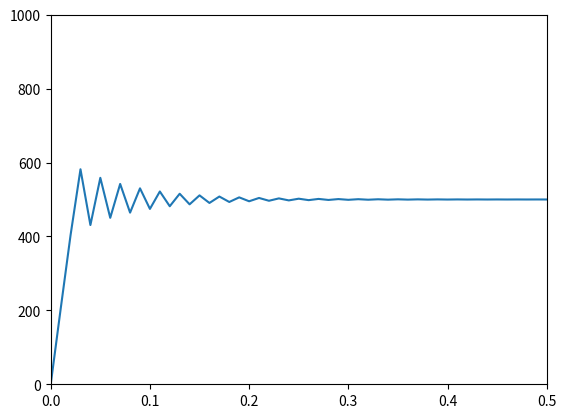

Recreate this plot in Python.
import numpy
import matplotlib.pyplot as plt

class Shooter:
	def __init__(self):
		# Stall Torque in N m
		self.stall_torque = .71
		# Stall Current in Amps
		self.stall_current = 135
		# Free Speed in RPM
		self.free_speed = 18730.0
		# Free Current in Amps
		self.free_current = .7
		# Moment of inertia of the arm in kg m^2
		self.J = .001
		# Resistance of the motor, divided by 2 to account for the 2 motors
		self.R = (12.0 / self.stall_current)/2
		# Motor velocity constant
		self.Kv = ((self.free_speed / 60.0 * 2.0 * numpy.pi) / (12.0 - self.R * self.free_current))
		# Torque constant
		self.Kt = self.stall_torque / self.stall_current
		# timestep
		self.dt = 0.01
		# gear ratio
		self.G = 12.0 / 18.0

		self.A = -self.Kt / (self.Kv * self.R * self.J * self.G * self.G)
		self.B = self.Kt / (self.R * self.J * self.G)

		self.theta = 0.0
		self.w = 0.0
		self.a = 0.0

	def sim(self):
		target = 500
		rpm = self.w * 60.0 / 2.0 / numpy.pi
		volts = 0.009 * 12.0 * (target - rpm)
		volts += (12.0 / 12519.12) * target
		if (volts > 12.0):
			volts = 12.0
		if (volts < -12.0):
			volts = -12.0
		#volts = 12
		self.a = self.A * self.w + self.B * volts
		self.w += self.a * self.dt
		self.theta += self.w * self.dt + 0.5 * self.a * self.dt * self.dt

x = Shooter()

angles = []
times = []
t = 0.0

for time in range(0, 5000):
	angles.append(x.w * 60.0 / 2.0 / numpy.pi)
	x.sim()
	times.append(t)
	t += x.dt
	print(x.w * 60.0 / 2.0 / numpy.pi)

plt.plot(times, angles)
plt.axis([0, 0.5, 0, 1000])
plt.show()
